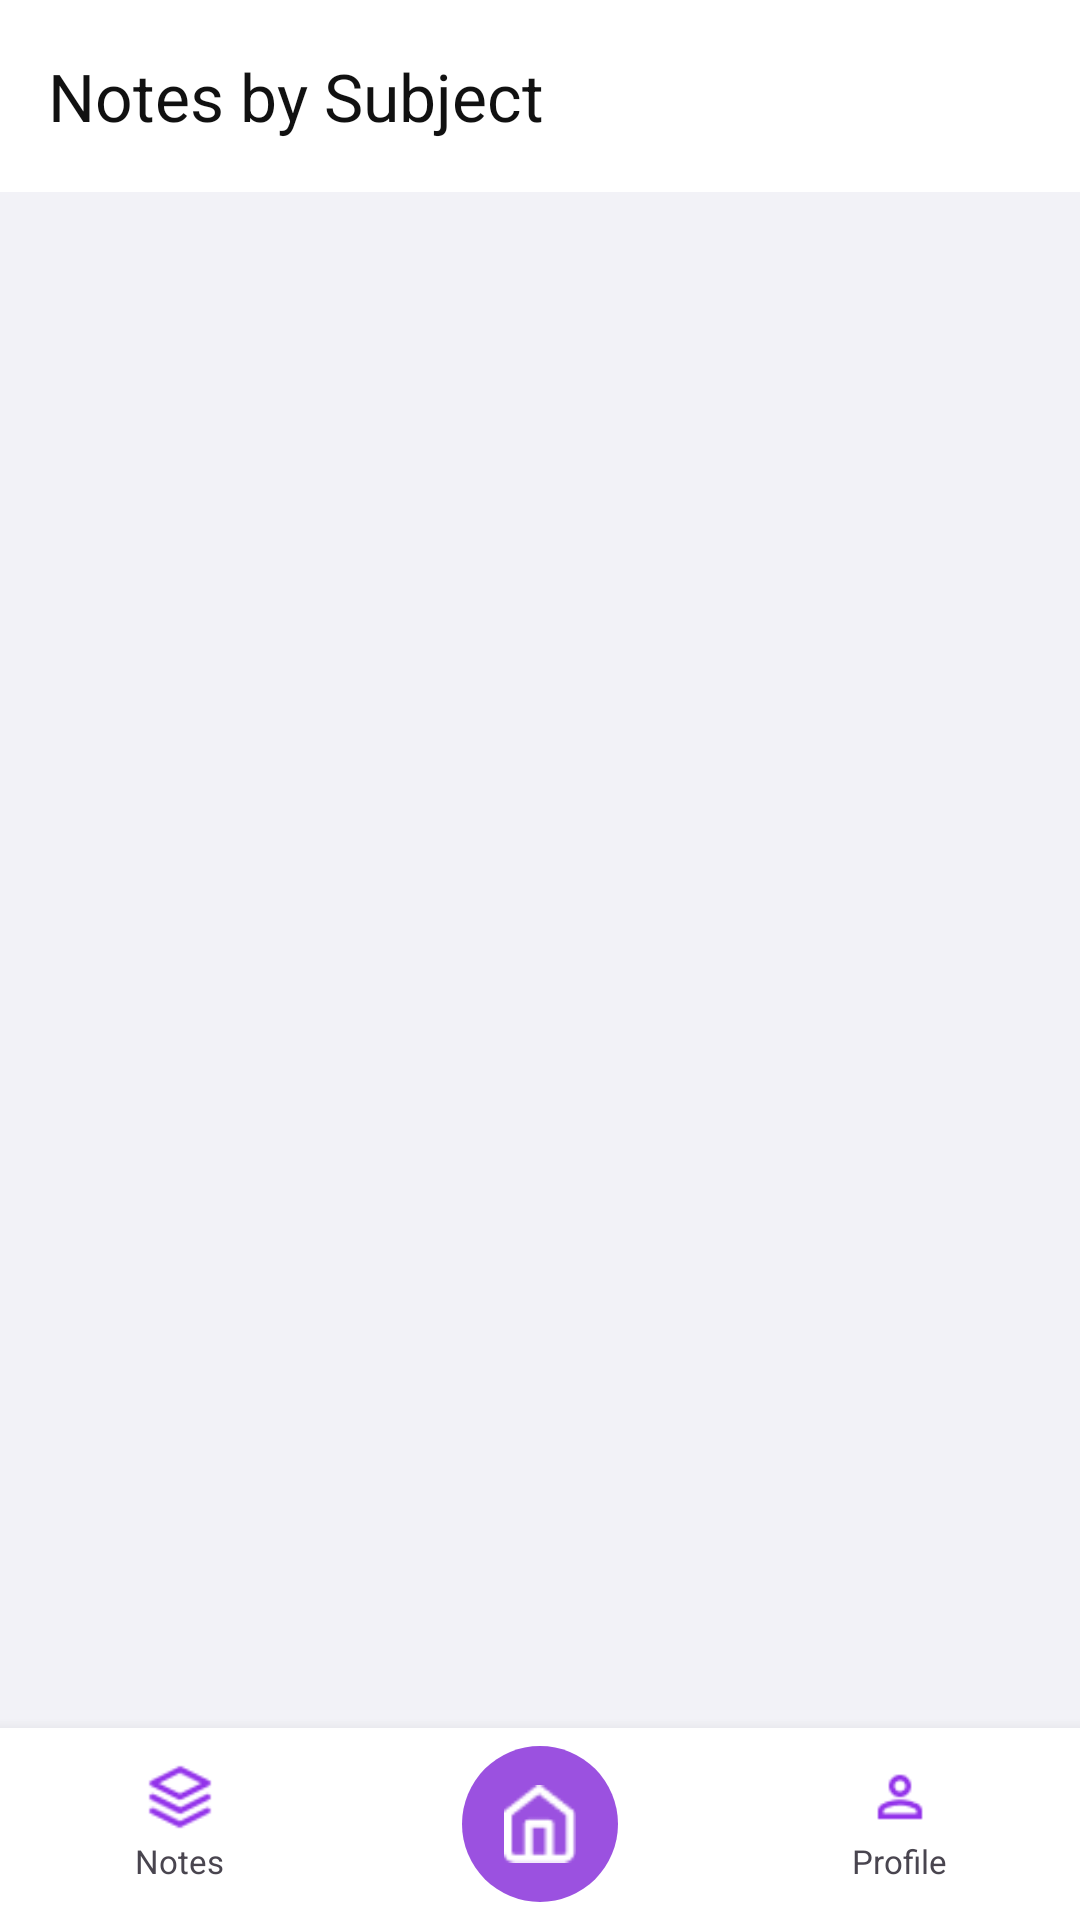

This screen was rendered from an Android layout file. Write that file and the resources it references.
<!-- AndroidManifest.xml: application theme Theme.Noteify -->
<!-- res/layout/activity_notes.xml -->
<?xml version="1.0" encoding="utf-8"?>
<LinearLayout xmlns:android="http://schemas.android.com/apk/res/android"
    xmlns:app="http://schemas.android.com/apk/res-auto"
    android:layout_width="match_parent"
    android:layout_height="match_parent"
    android:orientation="vertical"
    android:background="#F2F2F7">

    <androidx.appcompat.widget.Toolbar
        android:id="@+id/toolbar"
        android:layout_width="match_parent"
        android:layout_height="?attr/actionBarSize"
        android:background="#FFFFFF"
        android:elevation="4dp"
        app:title="@string/title_recent_notes"
        app:titleTextColor="#111111"
        app:navigationIcon="@drawable/ic_menu"
        app:navigationContentDescription="@string/cd_menu_icon"/>

    <ScrollView
        android:layout_width="match_parent"
        android:layout_height="0dp"
        android:layout_weight="1"
        android:padding="16dp"
        android:clipToPadding="false">

        
        <LinearLayout
            android:id="@+id/notesContainer"
            android:layout_width="match_parent"
            android:layout_height="wrap_content"
            android:orientation="vertical"/>

    </ScrollView>

    <include layout="@layout/bottom_nav_bar"/>

</LinearLayout>
<!-- res/layout/bottom_nav_bar.xml (included above) -->
<?xml version="1.0" encoding="utf-8"?>
<LinearLayout xmlns:android="http://schemas.android.com/apk/res/android"
    android:layout_width="match_parent"
    android:layout_height="64dp"
    android:orientation="horizontal"
    android:background="#FFFFFF"
    android:elevation="8dp">

    
    <LinearLayout
        android:id="@+id/btnNavNotes"
        android:layout_width="0dp"
        android:layout_height="match_parent"
        android:layout_weight="1"
        android:orientation="vertical"
        android:gravity="center"
        android:focusable="true"
        android:clickable="true"
        android:foreground="?attr/selectableItemBackgroundBorderless">

        <ImageView
            android:id="@+id/iconNotes"
            android:layout_width="22dp"
            android:layout_height="22dp"
            android:src="@drawable/ic_notes"
            android:contentDescription="@string/nav_label_notes"/>

        <TextView
            android:id="@+id/labelNotes"
            android:layout_width="wrap_content"
            android:layout_height="wrap_content"
            android:text="@string/nav_label_notes"
            android:textSize="11sp"
            android:layout_marginTop="3dp"/>
    </LinearLayout>

    
    <LinearLayout
        android:id="@+id/btnNavHome"
        android:layout_width="0dp"
        android:layout_height="match_parent"
        android:layout_weight="1"
        android:orientation="vertical"
        android:gravity="center"
        android:focusable="true"
        android:clickable="true"
        android:foreground="?attr/selectableItemBackgroundBorderless">

        <LinearLayout
            android:layout_width="52dp"
            android:layout_height="52dp"
            android:gravity="center"
            android:background="@drawable/circle_purple">

            <ImageView
                android:layout_width="26dp"
                android:layout_height="26dp"
                android:src="@drawable/ic_home"
                android:tint="#FFFFFF"
                android:contentDescription="@string/nav_dashboard"/>
        </LinearLayout>
    </LinearLayout>

    
    <LinearLayout
        android:id="@+id/btnNavProfile"
        android:layout_width="0dp"
        android:layout_height="match_parent"
        android:layout_weight="1"
        android:orientation="vertical"
        android:gravity="center"
        android:focusable="true"
        android:clickable="true"
        android:foreground="?attr/selectableItemBackgroundBorderless">

        <ImageView
            android:id="@+id/iconProfile"
            android:layout_width="22dp"
            android:layout_height="22dp"
            android:src="@drawable/ic_profile"
            android:contentDescription="@string/nav_label_profile"/>

        <TextView
            android:id="@+id/labelProfile"
            android:layout_width="wrap_content"
            android:layout_height="wrap_content"
            android:text="@string/nav_label_profile"
            android:textSize="11sp"
            android:layout_marginTop="3dp"/>
    </LinearLayout>

</LinearLayout>
<!-- resources referenced by this layout -->
<resources>
  <!-- drawable circle_purple (drawable) -->
  <?xml version="1.0" encoding="utf-8"?>
  <shape xmlns:android="http://schemas.android.com/apk/res/android"
      android:shape="oval">
      <solid android:color="#9b51e0"/>
  </shape>
  <!-- drawable ic_home: png bitmap (drawable, 579 bytes) -->
  <!-- drawable ic_notes: png bitmap (drawable, 645 bytes) -->
  <!-- drawable ic_profile: png bitmap (drawable, 618 bytes) -->
  <string name="cd_menu_icon">Open menu</string>
  <string name="nav_dashboard">Dashboard</string>
  <string name="nav_label_notes">Notes</string>
  <string name="nav_label_profile">Profile</string>
  <string name="title_recent_notes">Notes by Subject</string>
  <style name="Theme.Noteify" parent="Base.Theme.Noteify" />
  <style name="Base.Theme.Noteify" parent="Theme.Material3.DayNight.NoActionBar">
          
          
      </style>
</resources>
